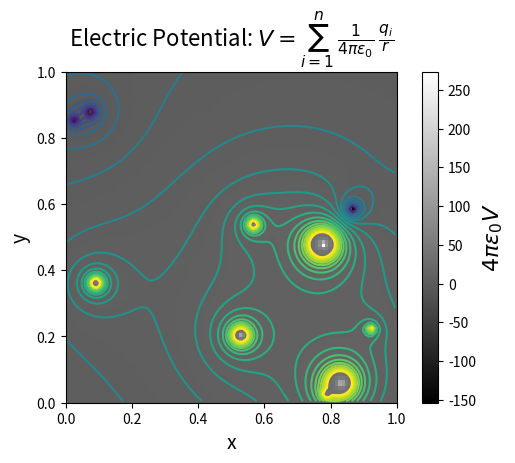

Reproduce this figure in Python.
import numpy as np
import matplotlib.pyplot as plt

# create charee with value q and position x, y
np.random.seed(0)
q = np.random.uniform(-1, 1, 10)
x = np.random.uniform(0, 1, 10)
y = np.random.uniform(0, 1, 10)

# create grid
X = np.linspace(0.0, 1.0, 100)
X, Y = np.meshgrid(X,X); Y = np.flipud(Y)

# go through all cells and calculate the potential
# for each charge
V = np.zeros(X.shape)
for i in range(q.size):
    V += q[i]/np.sqrt((X-x[i])**2 + (Y-y[i])**2)

# plot the potential
plt.imshow(V, cmap=plt.get_cmap("gray"), origin='lower', extent=(0,1,0,1))
c = plt.colorbar() # add color bar
c.set_label(r"$4\pi\epsilon_0 V$", fontsize=16)

# plot equipotential lines
levels = np.linspace(.1*np.min(V), .1*np.max(V), 25)
plt.contour(V, levels=levels, origin='lower', extent=(0,1,0,1))

plt.xlabel("x", fontsize=14)
plt.ylabel("y", fontsize=14)
plt.title(r"Electric Potential: $V=\sum_{i=1}^n\,\frac{1}{4\pi\epsilon_0}\,"
        r"\frac{q_i}{r}$", y=1.05, fontsize=16)
plt.subplots_adjust(top=0.8)
plt.show()
